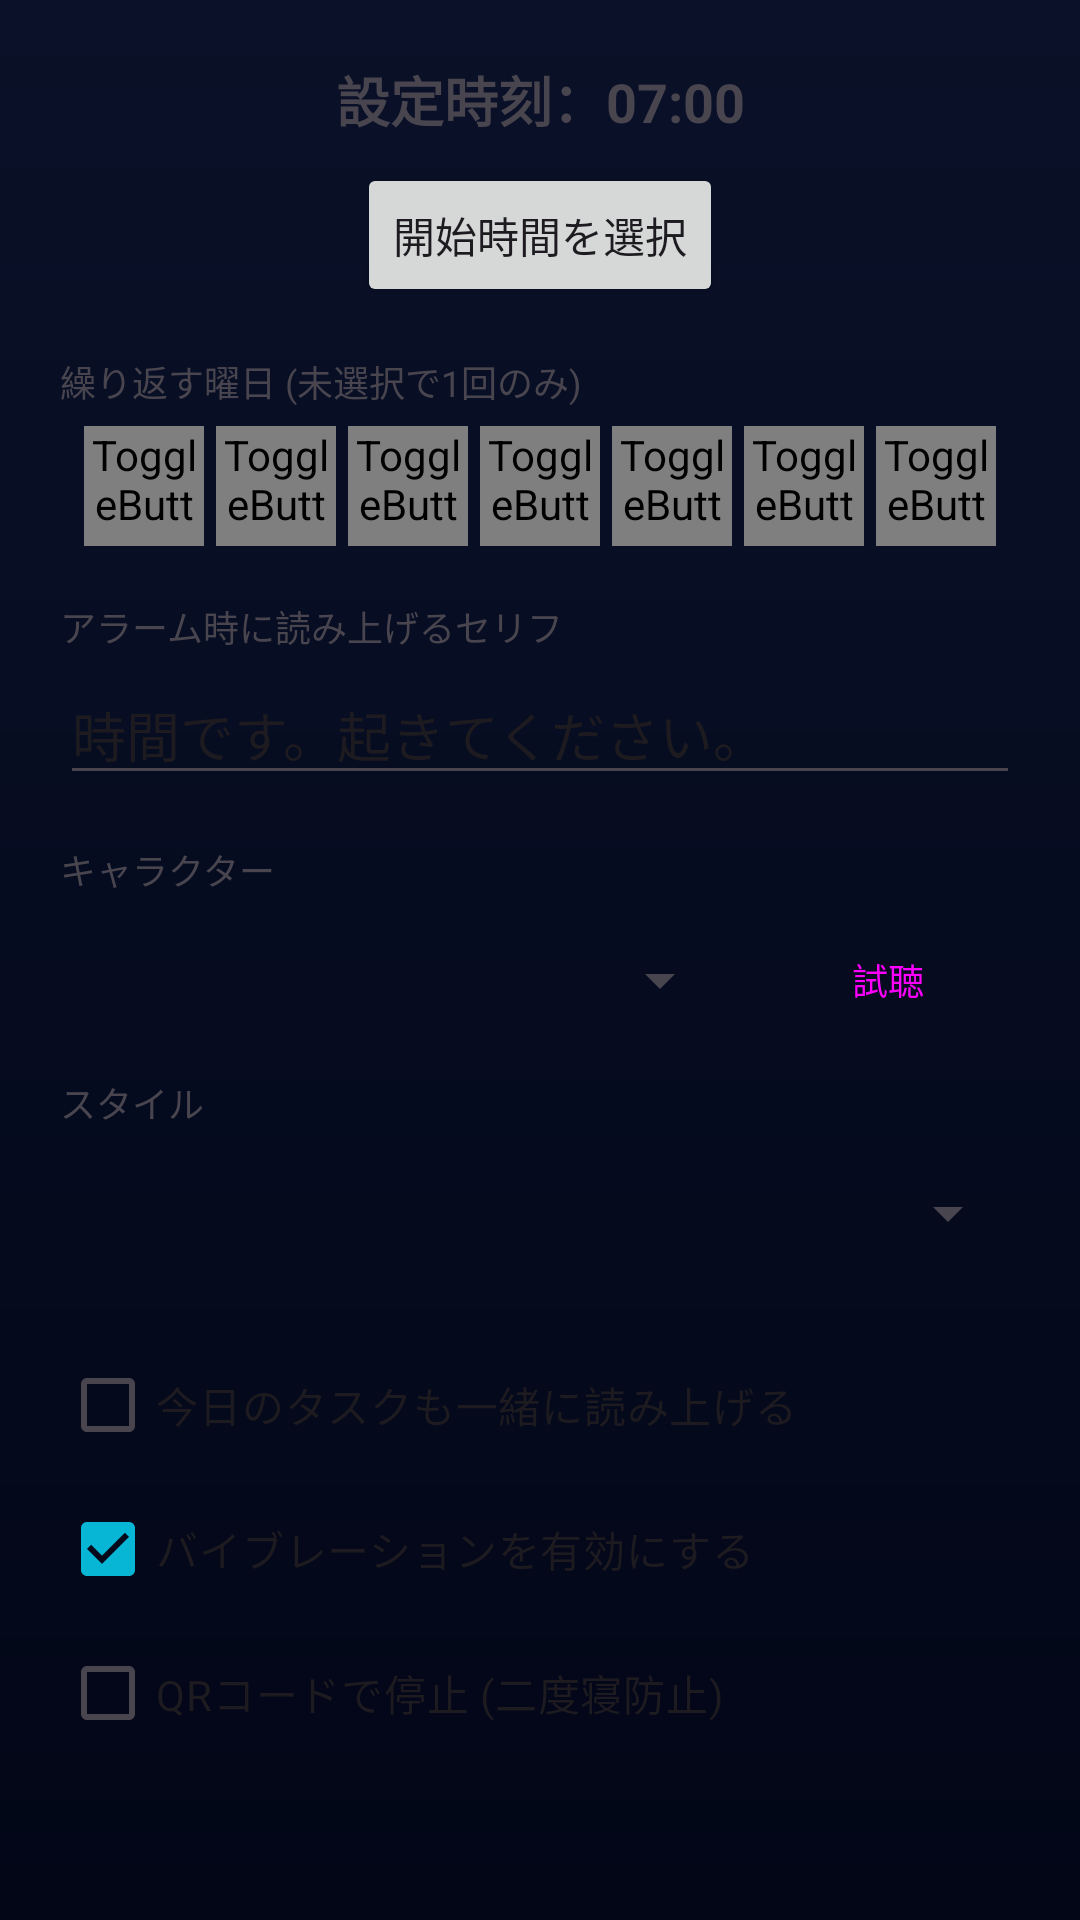

Layout XML and referenced resources for this Android screen:
<!-- AndroidManifest.xml: application theme Theme.VoiceVoxアラーム -->
<!-- res/layout/dialog_add_alarm.xml -->
<?xml version="1.0" encoding="utf-8"?>
<LinearLayout xmlns:android="http://schemas.android.com/apk/res/android"
    android:layout_width="match_parent"
    android:layout_height="wrap_content"
    android:orientation="vertical"
    android:padding="20dp">

    <TextView
        android:id="@+id/dialogTimePreview"
        android:layout_width="match_parent"
        android:layout_height="wrap_content"
        android:text="設定時刻：07:00"
        android:textSize="18sp"
        android:textStyle="bold"
        android:gravity="center"
        android:layout_marginBottom="8dp"/>

    <Button
        android:id="@+id/dialogSelectTimeButton"
        android:layout_width="wrap_content"
        android:layout_height="wrap_content"
        android:text="@string/select_time"
        android:layout_gravity="center"
        android:layout_marginBottom="16dp" />

    <TextView
        android:layout_width="wrap_content"
        android:layout_height="wrap_content"
        android:text="繰り返す曜日 (未選択で1回のみ)"
        android:textSize="12sp"
        android:layout_marginBottom="4dp"/>

    <LinearLayout
        android:layout_width="match_parent"
        android:layout_height="wrap_content"
        android:orientation="horizontal"
        android:gravity="center"
        android:layout_marginBottom="16dp">

        <ToggleButton android:id="@+id/toggleSun" android:layout_width="40dp" android:layout_height="40dp" android:textOn="日" android:textOff="日" android:textSize="12sp" android:background="@drawable/bg_day_toggle" android:textColor="@color/selector_day_text" android:layout_margin="2dp" />
        <ToggleButton android:id="@+id/toggleMon" android:layout_width="40dp" android:layout_height="40dp" android:textOn="月" android:textOff="月" android:textSize="12sp" android:background="@drawable/bg_day_toggle" android:textColor="@color/selector_day_text" android:layout_margin="2dp" />
        <ToggleButton android:id="@+id/toggleTue" android:layout_width="40dp" android:layout_height="40dp" android:textOn="火" android:textOff="火" android:textSize="12sp" android:background="@drawable/bg_day_toggle" android:textColor="@color/selector_day_text" android:layout_margin="2dp" />
        <ToggleButton android:id="@+id/toggleWed" android:layout_width="40dp" android:layout_height="40dp" android:textOn="水" android:textOff="水" android:textSize="12sp" android:background="@drawable/bg_day_toggle" android:textColor="@color/selector_day_text" android:layout_margin="2dp" />
        <ToggleButton android:id="@+id/toggleThu" android:layout_width="40dp" android:layout_height="40dp" android:textOn="木" android:textOff="木" android:textSize="12sp" android:background="@drawable/bg_day_toggle" android:textColor="@color/selector_day_text" android:layout_margin="2dp" />
        <ToggleButton android:id="@+id/toggleFri" android:layout_width="40dp" android:layout_height="40dp" android:textOn="金" android:textOff="金" android:textSize="12sp" android:background="@drawable/bg_day_toggle" android:textColor="@color/selector_day_text" android:layout_margin="2dp" />
        <ToggleButton android:id="@+id/toggleSat" android:layout_width="40dp" android:layout_height="40dp" android:textOn="土" android:textOff="土" android:textSize="12sp" android:background="@drawable/bg_day_toggle" android:textColor="@color/selector_day_text" android:layout_margin="2dp" />

    </LinearLayout>

    <TextView
        android:layout_width="wrap_content"
        android:layout_height="wrap_content"
        android:text="@string/alarm_message_label"
        android:textSize="12sp"
        android:layout_marginBottom="4dp"/>

    <EditText
        android:id="@+id/dialogMessageInput"
        android:layout_width="match_parent"
        android:layout_height="wrap_content"
        android:hint="@string/genre_hint"
        android:text="時間です。起きてください。"
        android:inputType="text"
        android:layout_marginBottom="16dp"/>

    <TextView
        android:layout_width="wrap_content"
        android:layout_height="wrap_content"
        android:text="キャラクター"
        android:textSize="12sp"
        android:layout_marginBottom="4dp"/>

    <LinearLayout
        android:layout_width="match_parent"
        android:layout_height="wrap_content"
        android:orientation="horizontal"
        android:gravity="center_vertical"
        android:layout_marginBottom="8dp">
        <Spinner
            android:id="@+id/dialogSpeakerSpinner"
            android:layout_width="0dp"
            android:layout_height="wrap_content"
            android:layout_weight="1"
            android:minHeight="48dp"/>
        <Button
            android:id="@+id/btnPreviewVoice"
            style="@style/Widget.Material3.Button.TonalButton"
            android:layout_width="wrap_content"
            android:layout_height="wrap_content"
            android:layout_marginStart="8dp"
            android:text="@string/preview"
            android:textSize="12sp" />
    </LinearLayout>

    <TextView
        android:layout_width="wrap_content"
        android:layout_height="wrap_content"
        android:text="スタイル"
        android:textSize="12sp"
        android:layout_marginBottom="4dp"/>

    <Spinner
        android:id="@+id/dialogStyleSpinner"
        android:layout_width="match_parent"
        android:layout_height="wrap_content"
        android:minHeight="48dp"
        android:layout_marginBottom="16dp"/>

    <CheckBox
        android:id="@+id/dialogReadTasksCheckBox"
        android:layout_width="wrap_content"
        android:layout_height="wrap_content"
        android:text="今日のタスクも一緒に読み上げる" />

    <CheckBox
        android:id="@+id/dialogVibrateCheckBox"
        android:layout_width="wrap_content"
        android:layout_height="wrap_content"
        android:text="バイブレーションを有効にする"
        android:checked="true" />

    <CheckBox
        android:id="@+id/dialogRequireQrCheckBox"
        android:layout_width="wrap_content"
        android:layout_height="wrap_content"
        android:text="@string/alarm_require_qr"
        android:checked="false" />

</LinearLayout>
<!-- resources referenced by this layout -->
<resources>
  <!-- drawable bg_day_toggle (drawable) -->
  <?xml version="1.0" encoding="utf-8"?>
  <selector xmlns:android="http://schemas.android.com/apk/res/android">
      <item android:state_checked="true">
          <shape android:shape="oval">
              <solid android:color="@color/day_selected" />
          </shape>
      </item>
      <item>
          <shape android:shape="oval">
              <solid android:color="@color/day_unselected" />
          </shape>
      </item>
  </selector>
  <string name="alarm_message_label">アラーム時に読み上げるセリフ</string>
  <string name="alarm_require_qr">QRコードで停止 (二度寝防止)</string>
  <string name="genre_hint">ジャンル (例: バイト、会議)</string>
  <string name="preview">試聴</string>
  <string name="select_time">開始時間を選択</string>
  <style name="Theme.VoiceVoxアラーム" parent="Base.Theme.VoiceVoxアラーム" />
  <color name="day_selected">#3B82F6</color>
  <color name="day_unselected">#1E293B</color>
  <style name="Base.Theme.VoiceVoxアラーム" parent="Theme.Material3.DayNight.NoActionBar">
          
          <item name="colorPrimary">@color/primary</item>
          <item name="colorOnPrimary">@color/white</item>
          <item name="colorPrimaryContainer">@color/primary_container</item>
          <item name="colorOnPrimaryContainer">@color/white</item>
  
          
          <item name="colorSecondary">@color/secondary</item>
          <item name="colorOnSecondary">@color/white</item>
  
          
          <item name="colorTertiary">@color/accent</item>
          <item name="colorOnTertiary">@color/white</item>
  
          <item name="colorSurface">@color/surface</item>
          <item name="colorOutline">@color/outline</item>
  
          
          <item name="android:windowBackground">@drawable/bg_cyber_deep_blue</item>
          <item name="android:navigationBarColor">@color/background</item>
  
          
          <item name="android:statusBarColor">#020617</item>
          <item name="android:windowLightStatusBar" tools:targetApi="m">false</item>
          <item name="android:windowLightNavigationBar" tools:targetApi="27">false</item>
      </style>
  <color name="primary">#06B6D4</color>
  <color name="white">#FFFFFFFF</color>
  <color name="primary_container">#1E293B</color>
  <color name="secondary">#64748B</color>
  <color name="accent">#3B82F6</color>
  <color name="surface">#0F172A</color>
  <color name="outline">#1E293B</color>
  <!-- drawable bg_cyber_deep_blue (drawable) -->
  <?xml version="1.0" encoding="utf-8"?>
  <shape xmlns:android="http://schemas.android.com/apk/res/android">
      <gradient
          android:startColor="#0A1128"
          android:endColor="#020617"
          android:angle="270" />
  </shape>
  <color name="background">#020617</color>
</resources>
